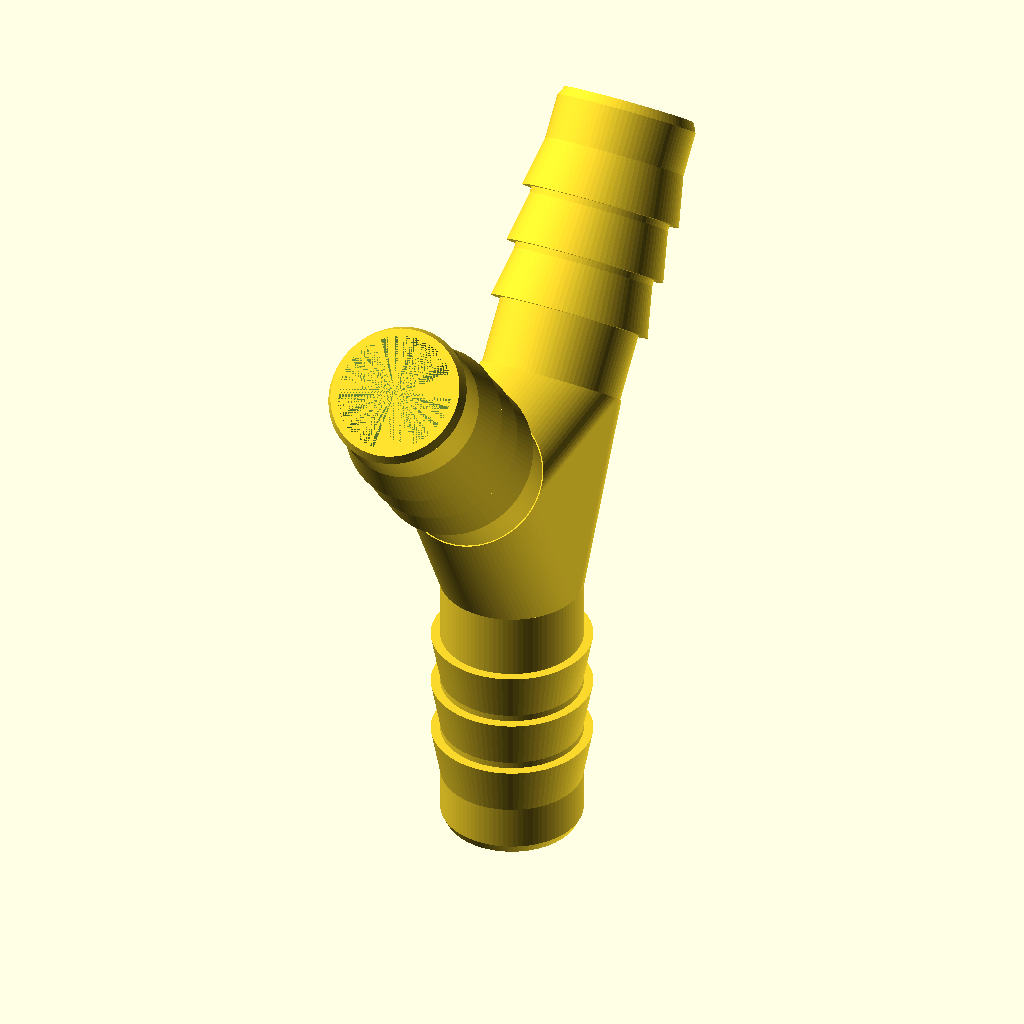
Cell 1: rendered with the file's own defaults.
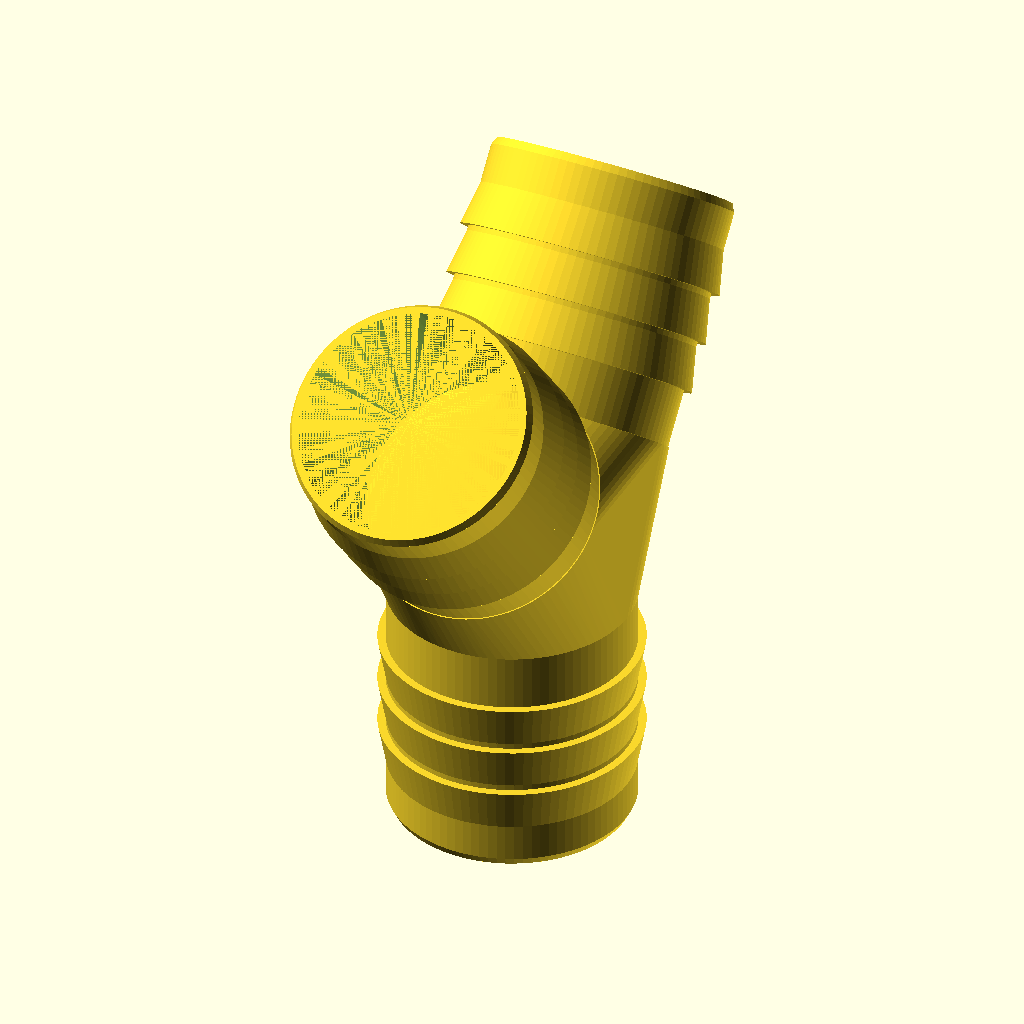
Cell 2 — hose_id set to 30, the other parameters unchanged.
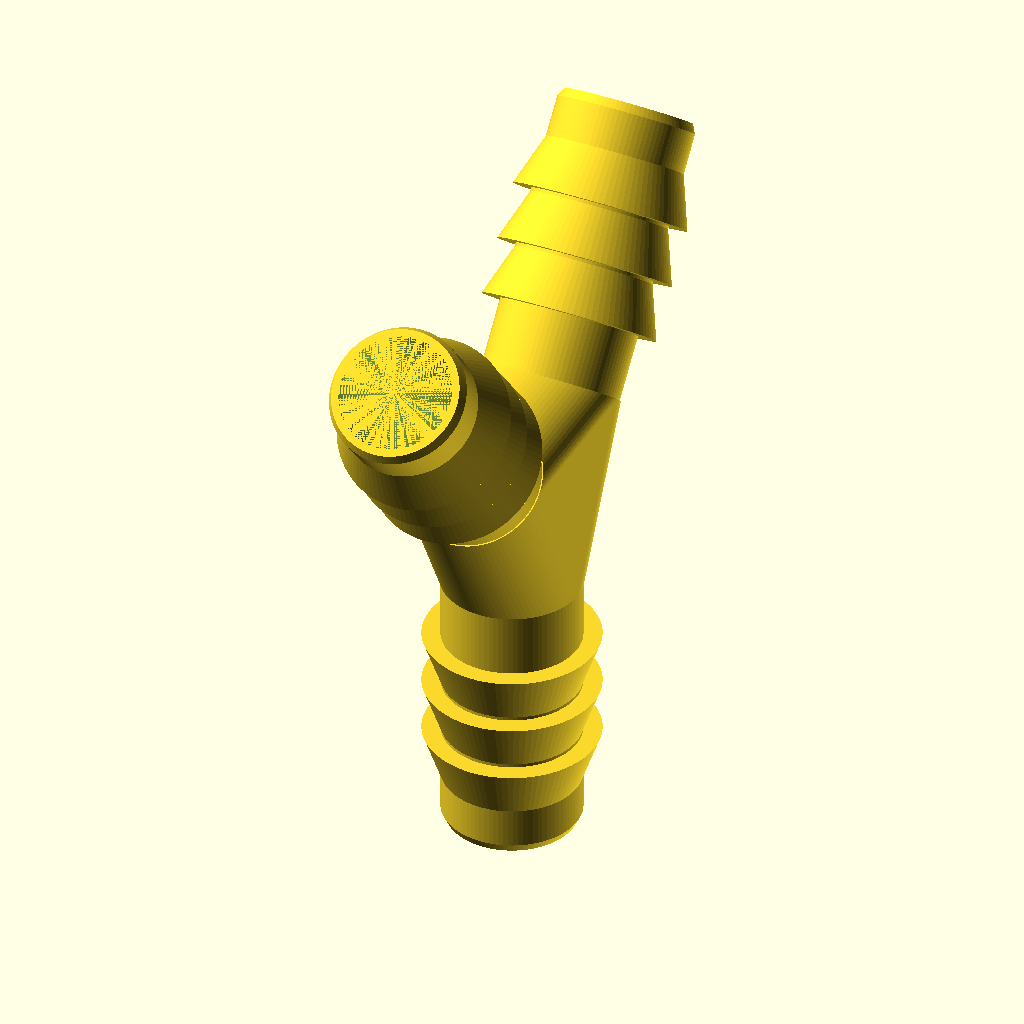
Cell 3: the same model with barb_wall_thickness = 2.
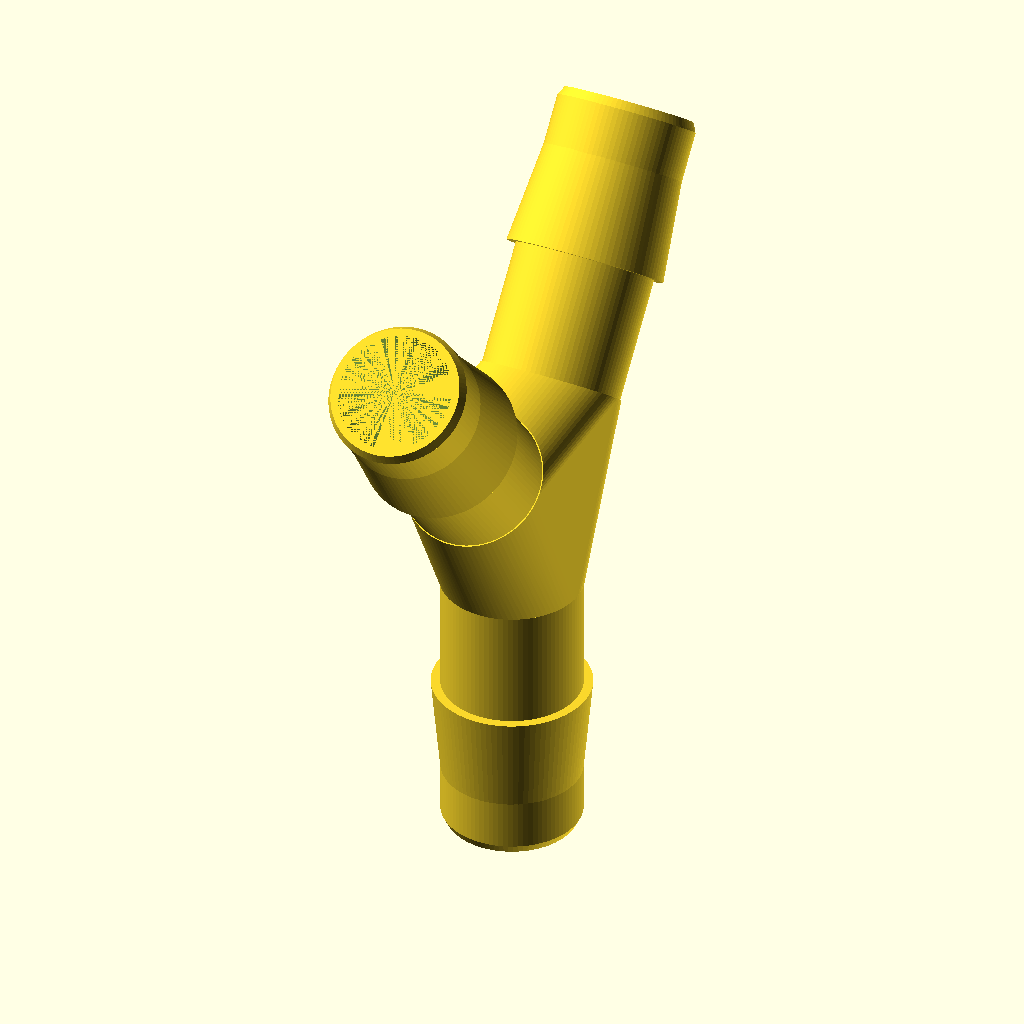
Cell 4 — barb_spacing set to 12, the other parameters unchanged.
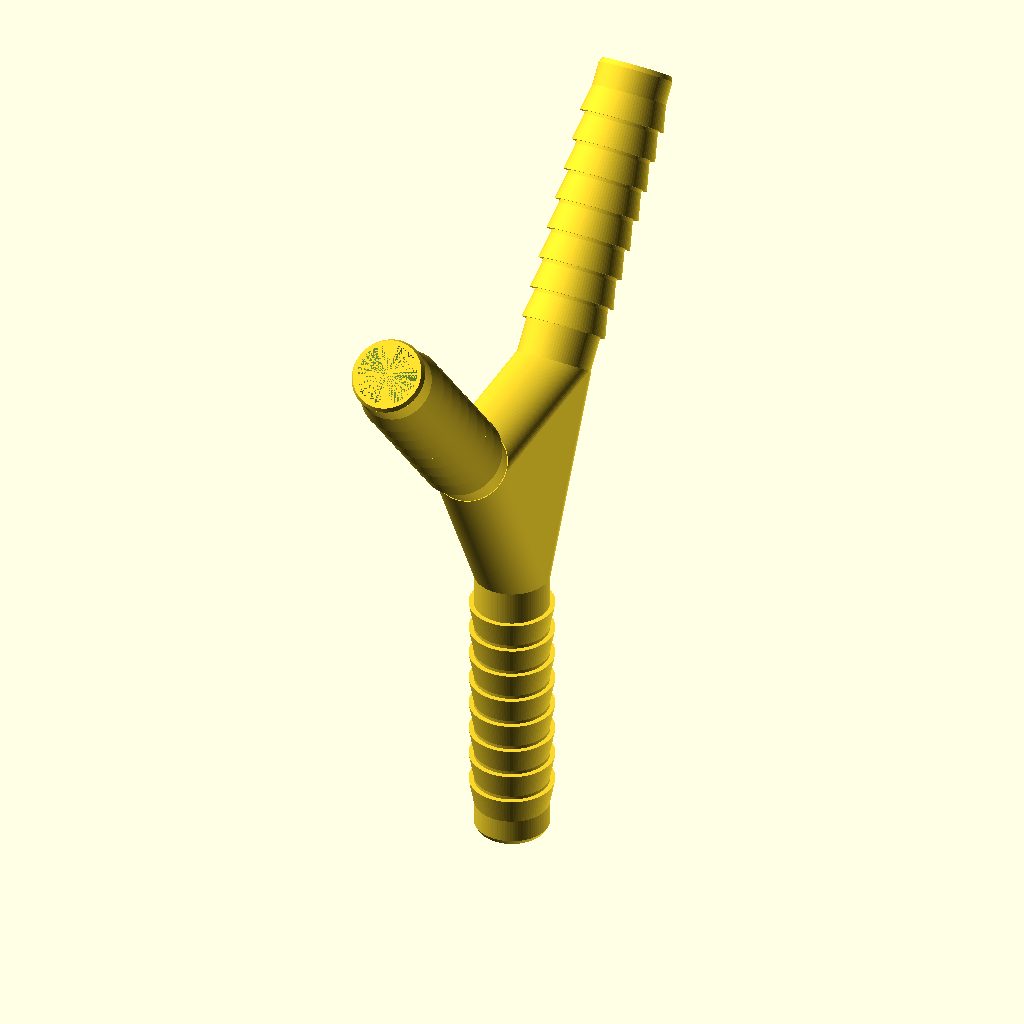
Cell 5: the same model with barb_section_length = 60.
All cells are drawn from the same view direction (rotation 55°, 0°, 25°, orthographic, colour scheme Cornfield), but the view is re-fitted for each cell, so position and scale can differ between cells as well as the parameter.
The OpenSCAD source (inputs/thingiverse/files/thing-2987591/files/barbed-hose-wye.scad):
// Barbed hose Wye.

// Subfaces per curved surface
$fn = 90;


// Barb sizes are based upon the measured hose I.D.
hose_id = 15;

// Wall thickness of the main body.
wall_thickness = 1.31;
// Extra mm per side for the barbs.
barb_wall_thickness = 1;

barb_spacing = 6;
barb_section_length = 30;

union() {
    translate([0, 0, -barb_section_length * 1.25]) barb();
    rotate([40, 0, 0]) mirror([0, 0, 1]) translate([0, 0, -barb_section_length * 1.5]) barb();
    rotate([-40, 0, 0]) mirror([0, 0, 1]) translate([0, 0, -barb_section_length* 1.5]) barb();

    // Center Portion
    difference() {
        hull() {
            translate([0, 0, (-barb_section_length * 1.25) + barb_section_length])
                cylinder(d = hose_id + 0.25, h = 0.1);
            rotate([40, 0, 0]) 
                mirror([0, 0, 1]) 
                    translate([0, 0, (-barb_section_length * 1.5) + barb_section_length]) 
                        cylinder(d = hose_id + 0.25, h = 0.1);
            rotate([-40, 0, 0]) 
                mirror([0, 0, 1]) 
                    translate([0, 0, (-barb_section_length * 1.5) + barb_section_length]) 
                        cylinder(d = hose_id + 0.25, h = 0.1);
        }
        hull() {
            translate([0, 0, (-barb_section_length * 1.25) + barb_section_length])
                cylinder(r = (hose_id / 2) - wall_thickness, h = 0.1);
            rotate([40, 0, 0]) 
                mirror([0, 0, 1]) 
                    translate([0, 0, (-barb_section_length * 1.5) + barb_section_length]) 
                        cylinder(r = (hose_id / 2) - wall_thickness, h = 0.1);
        }
        hull() {
            translate([0, 0, (-barb_section_length * 1.25) + barb_section_length])
                cylinder(r = (hose_id / 2) - wall_thickness, h = 0.1);
            rotate([-40, 0, 0]) 
                mirror([0, 0, 1]) 
                    translate([0, 0, (-barb_section_length * 1.5) + barb_section_length]) 
                        cylinder(r = (hose_id / 2) - wall_thickness, h = 0.1);
        }
        // Cleanup entry points.
        translate([0, 0, (-barb_section_length * 1.25) + barb_section_length - 0.1])
            cylinder(r = (hose_id / 2) - wall_thickness, h = 0.2);
        rotate([40, 0, 0]) 
            mirror([0, 0, 1]) 
                translate([0, 0, (-barb_section_length * 1.5) + barb_section_length - 0.1]) 
                    cylinder(r = (hose_id / 2) - wall_thickness, h = 0.2);
        rotate([-40, 0, 0]) 
            mirror([0, 0, 1]) 
                translate([0, 0, (-barb_section_length * 1.5) + barb_section_length - 0.1]) 
                    cylinder(r = (hose_id / 2) - wall_thickness, h = 0.2);
    }
}



module barb() {
    difference() {
        union() {
            for (i = [0 : 1 : ((barb_section_length - 10) / barb_spacing) - 1] ){
                translate([0, 0, 5 + (i * barb_spacing)]) 
                    cylinder(d1 = hose_id - .25, d2 = hose_id + (2 * barb_wall_thickness), h = barb_spacing);
            }
            cylinder(d1 = hose_id - 1, d2 = hose_id, h = 1);
            translate([0, 0, 1]) cylinder(d = hose_id, h = barb_section_length - 1);
        }
        cylinder(r = (hose_id / 2) - wall_thickness, h = barb_section_length);
    }
}
Parameter table extracted from the source (name, type, default, range or options):
hose_id: number, default 15
wall_thickness: number, default 1.31
barb_wall_thickness: number, default 1
barb_spacing: number, default 6
barb_section_length: number, default 30
